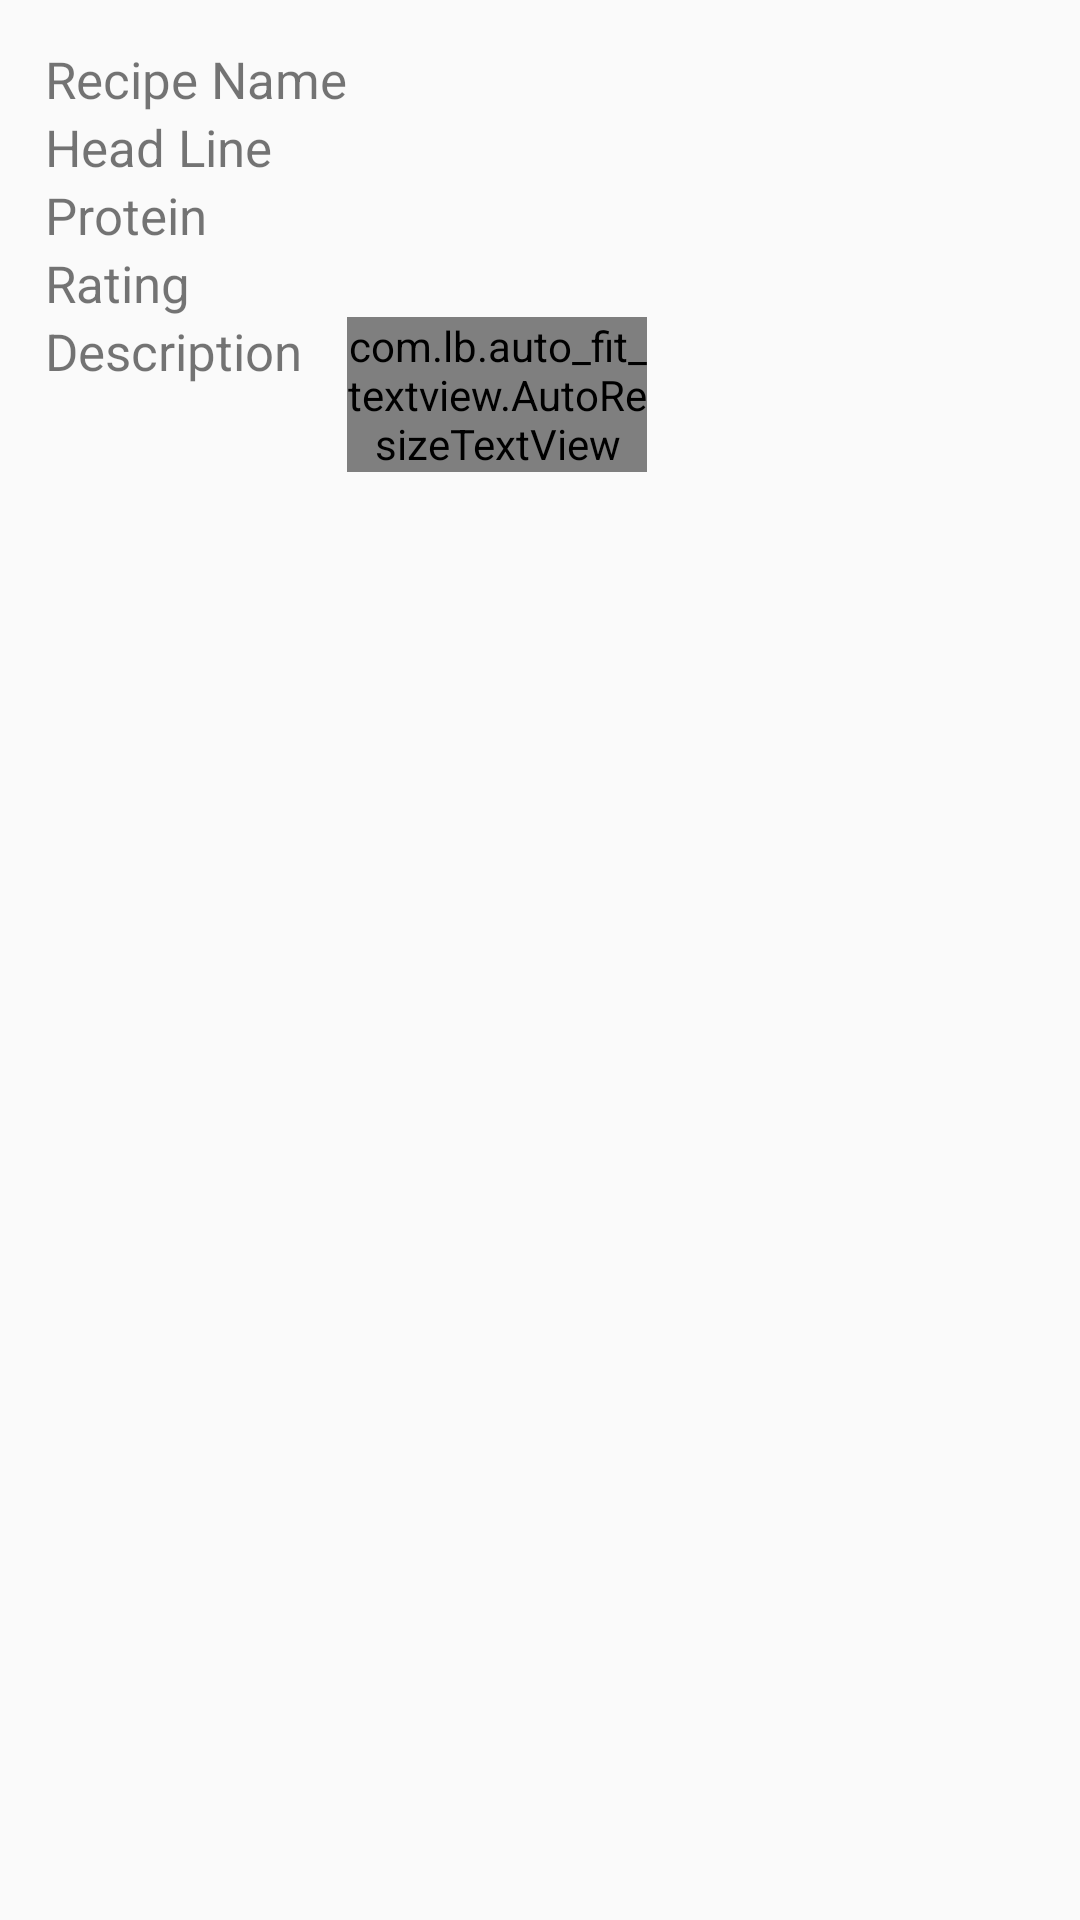

Reconstruct the res/layout file that produces this screen, plus the resources it refers to.
<!-- AndroidManifest.xml: application theme AppTheme -->
<!-- res/layout/activity_details.xml -->
<?xml version="1.0" encoding="utf-8"?>
<android.support.design.widget.CoordinatorLayout
    xmlns:android="http://schemas.android.com/apk/res/android"
    xmlns:app="http://schemas.android.com/apk/res-auto"
    xmlns:tools="http://schemas.android.com/tools"
    android:layout_width="match_parent"
    android:layout_height="match_parent"
    tools:context=".DetailsActivity">

    <android.support.design.widget.AppBarLayout
        android:layout_width="match_parent"
        android:layout_height="@dimen/app_bar_height"
        android:theme="@style/Theme.AppCompat.Light.DarkActionBar">

        <android.support.design.widget.CollapsingToolbarLayout
            android:id="@+id/collapsing_toolbar"
            android:layout_width="match_parent"
            android:layout_height="match_parent"
            app:contentScrim="?attr/colorPrimary"
            app:expandedTitleGravity="top"
            app:layout_scrollFlags="scroll|exitUntilCollapsed|snap">


            <ImageView
                android:id="@+id/recipe_imageView"
                android:layout_width="match_parent"
                android:layout_height="wrap_content"
                android:fitsSystemWindows="true"
                android:scaleType="centerCrop"
                app:layout_collapseMode="parallax" />

            <android.support.v7.widget.Toolbar
                android:layout_width="match_parent"
                android:layout_height="?attr/actionBarSize"
                app:layout_collapseMode="pin"/>
        </android.support.design.widget.CollapsingToolbarLayout>
    </android.support.design.widget.AppBarLayout>

    <android.support.v4.widget.NestedScrollView
        android:layout_width="match_parent"
        android:layout_height="match_parent"
        app:layout_behavior="@string/appbar_scrolling_view_behavior">


        <LinearLayout
            android:orientation="vertical"
            android:layout_width="match_parent"
            android:layout_height="match_parent">


            <TableLayout
                android:layout_width="match_parent"
                android:layout_height="match_parent"
                android:padding="15dp">

                <TableRow>

                    <TextView
                        android:layout_width="wrap_content"
                        android:layout_height="wrap_content"
                        android:text="@string/recipe_name"
                        android:textSize="17sp"/>

                    <TextView
                        android:id="@+id/recipe_nameTV"
                        android:layout_width="wrap_content"
                        android:layout_height="wrap_content"
                        android:textStyle="bold"
                        android:textSize="17sp"/>
                </TableRow>

                <TableRow>

                    <TextView
                        android:layout_width="wrap_content"
                        android:layout_height="wrap_content"
                        android:text="@string/head_line"
                        android:textSize="17sp"/>

                    <TextView
                        android:id="@+id/recipe_HeadLineTV"
                        android:layout_width="wrap_content"
                        android:layout_height="wrap_content"
                        android:textStyle="bold"
                        android:textSize="17sp"/>
                </TableRow>

                <TableRow>

                    <TextView
                        android:layout_width="wrap_content"
                        android:layout_height="wrap_content"
                        android:text="@string/protein"
                        android:textSize="17sp"/>

                    <TextView
                        android:id="@+id/recipe_ProteinTV"
                        android:layout_width="wrap_content"
                        android:layout_height="wrap_content"
                        android:textStyle="bold"
                        android:textSize="17sp"/>
                </TableRow>

                <TableRow>

                    <TextView
                        android:layout_width="wrap_content"
                        android:layout_height="wrap_content"
                        android:text="@string/rating"
                        android:textSize="17sp"/>

                    <TextView
                        android:id="@+id/recipe_RatingTV"
                        android:layout_width="wrap_content"
                        android:layout_height="wrap_content"
                        android:textStyle="bold"
                        android:textSize="17sp"/>
                </TableRow>

                

                
                
                
                

                
                
                
                
                
                
                

                <TableRow>

                    <TextView
                        android:layout_width="wrap_content"
                        android:layout_height="wrap_content"
                        android:text="@string/description"
                        android:textSize="17sp"/>

                    <com.lb.auto_fit_textview.AutoResizeTextView
                        android:id="@+id/recipe_DescriptionTV"
                        android:layout_width="100dp"
                        android:layout_height="wrap_content"
                        android:textStyle="bold"
                        android:textSize="17sp"/>
                </TableRow>

            </TableLayout>


        </LinearLayout>



    </android.support.v4.widget.NestedScrollView>



</android.support.design.widget.CoordinatorLayout>
<!-- resources referenced by this layout -->
<resources>
  <string name="description">Description</string>
  <string name="head_line">Head Line</string>
  <string name="protein">Protein</string>
  <string name="rating">Rating</string>
  <string name="recipe_name">Recipe Name</string>
  <style name="AppTheme" parent="Theme.AppCompat.Light.DarkActionBar">
          <item name="android:windowContentTransitions" tools:targetApi="lollipop">true</item>
          <item name="android:windowAllowEnterTransitionOverlap" tools:targetApi="lollipop">true</item>
          <item name="android:windowAllowReturnTransitionOverlap" tools:targetApi="lollipop">true</item>
          <item name="android:windowSharedElementEnterTransition" tools:targetApi="lollipop">@android:transition/move</item>
          <item name="android:windowSharedElementExitTransition" tools:targetApi="lollipop">@android:transition/move</item>
      </style>
</resources>
